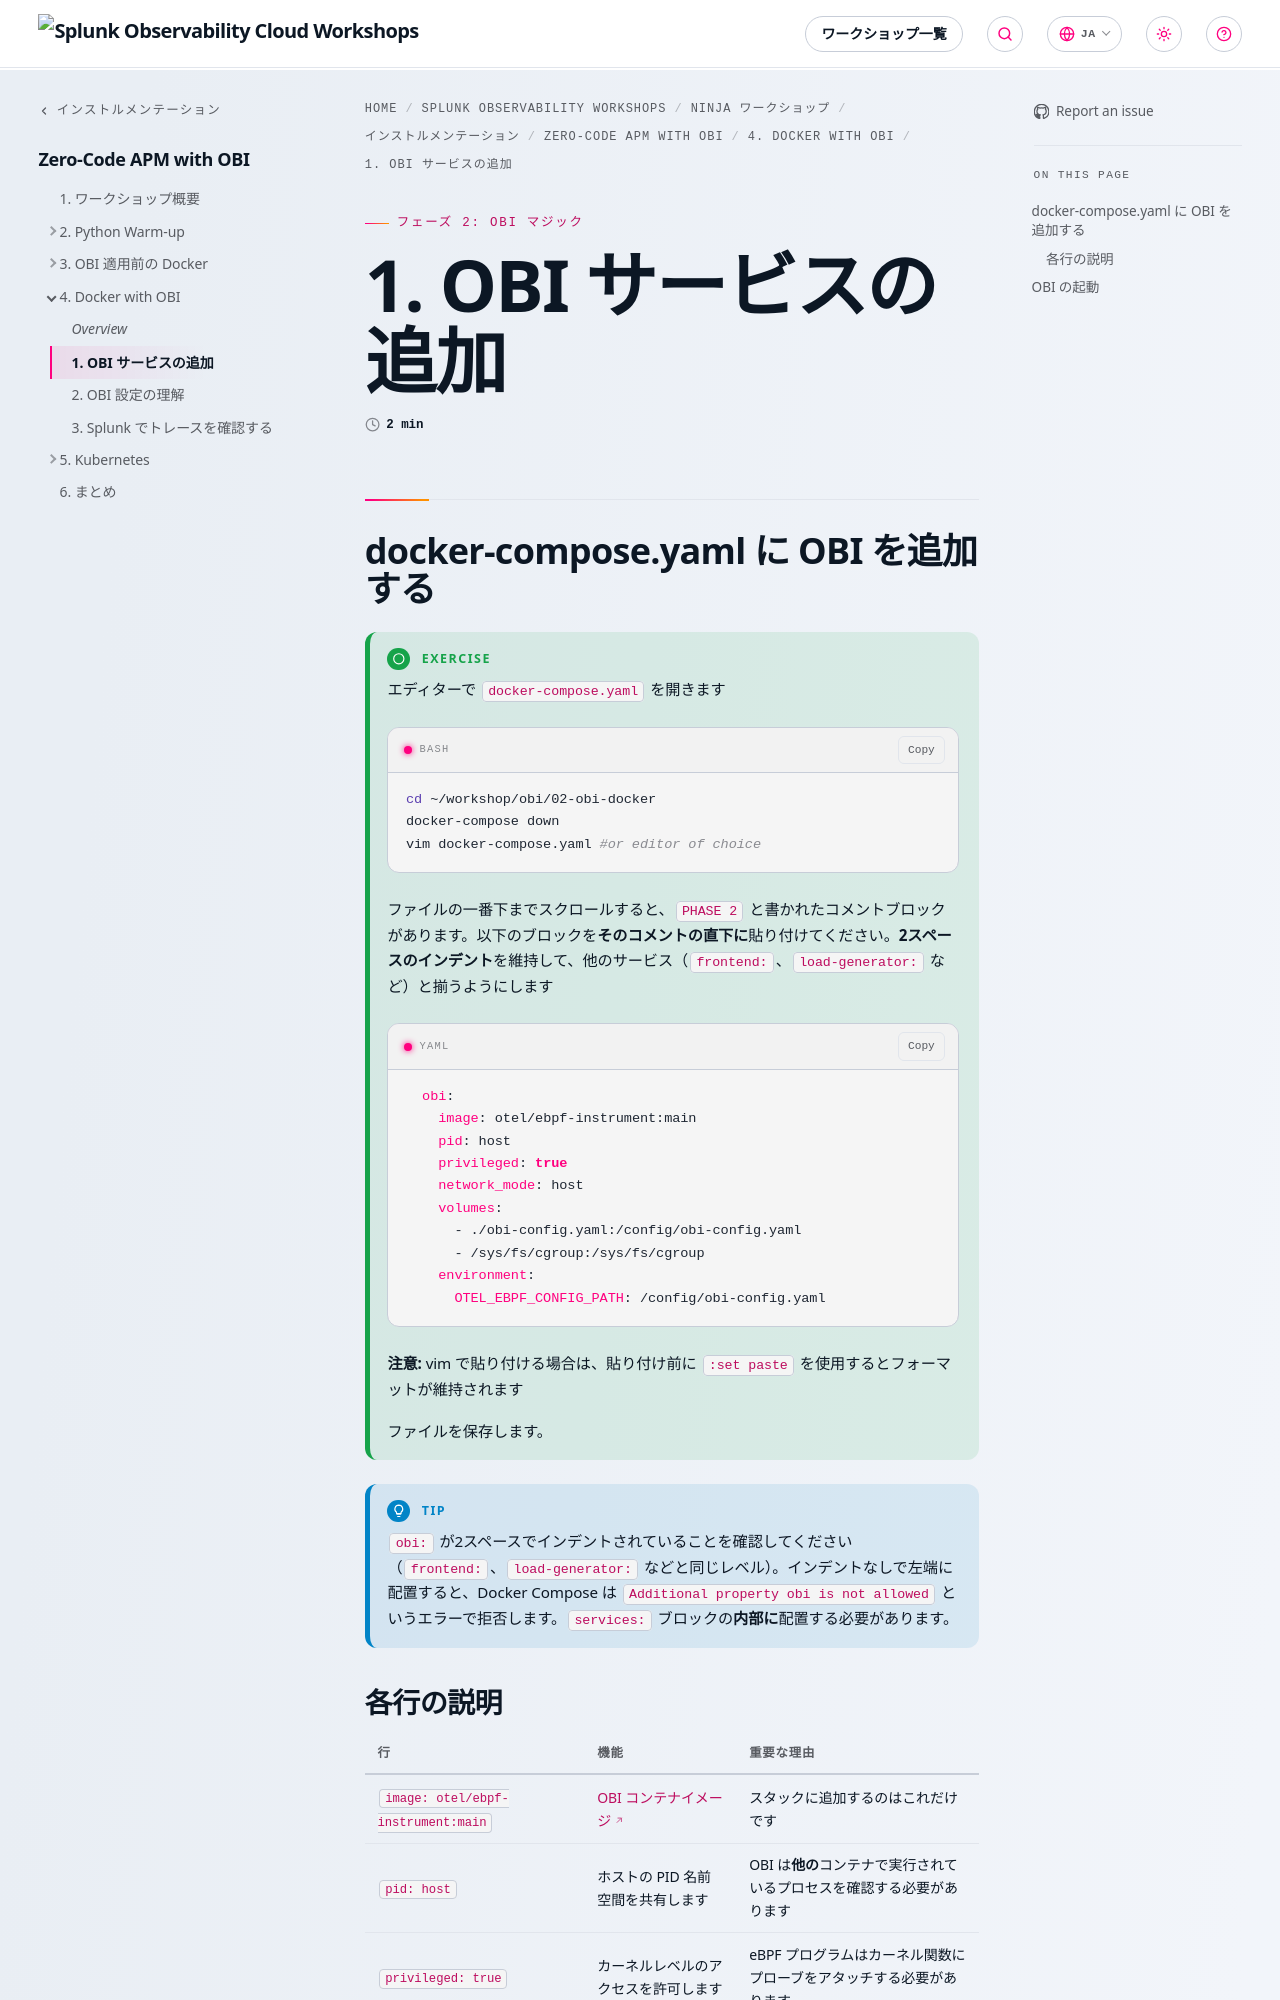

repository: splunk/observability-workshop · page: ja/ninja-workshops/instrumentation/4-obi-ebpf/4-docker-obi-magic/1-add-obi-service/index.html · generator: mkdocs

---
title: 1. OBI サービスの追加
weight: 1
---

## docker-compose.yaml に OBI を追加する

{{% notice title="Exercise" style="green" icon="running" %}}

エディターで `docker-compose.yaml` を開きます

``` bash
cd ~/workshop/obi/02-obi-docker
docker-compose down
vim docker-compose.yaml #or editor of choice
```

ファイルの一番下までスクロールすると、`PHASE 2` と書かれたコメントブロックがあります。以下のブロックを**そのコメントの直下に**貼り付けてください。**2スペースのインデント**を維持して、他のサービス（`frontend:`、`load-generator:` など）と揃うようにします

``` yaml
  obi:
    image: otel/ebpf-instrument:main
    pid: host
    privileged: true
    network_mode: host
    volumes:
      - ./obi-config.yaml:/config/obi-config.yaml
      - /sys/fs/cgroup:/sys/fs/cgroup
    environment:
      OTEL_EBPF_CONFIG_PATH: /config/obi-config.yaml
```

**注意:** vim で貼り付ける場合は、貼り付け前に `:set paste` を使用するとフォーマットが維持されます

ファイルを保存します。

{{% /notice %}}

{{% notice title="Tip" style="primary" icon="lightbulb" %}}
`obi:` が2スペースでインデントされていることを確認してください（`frontend:`、`load-generator:` などと同じレベル）。インデントなしで左端に配置すると、Docker Compose は `Additional property obi is not allowed` というエラーで拒否します。`services:` ブロックの**内部に**配置する必要があります。
{{% /notice %}}
